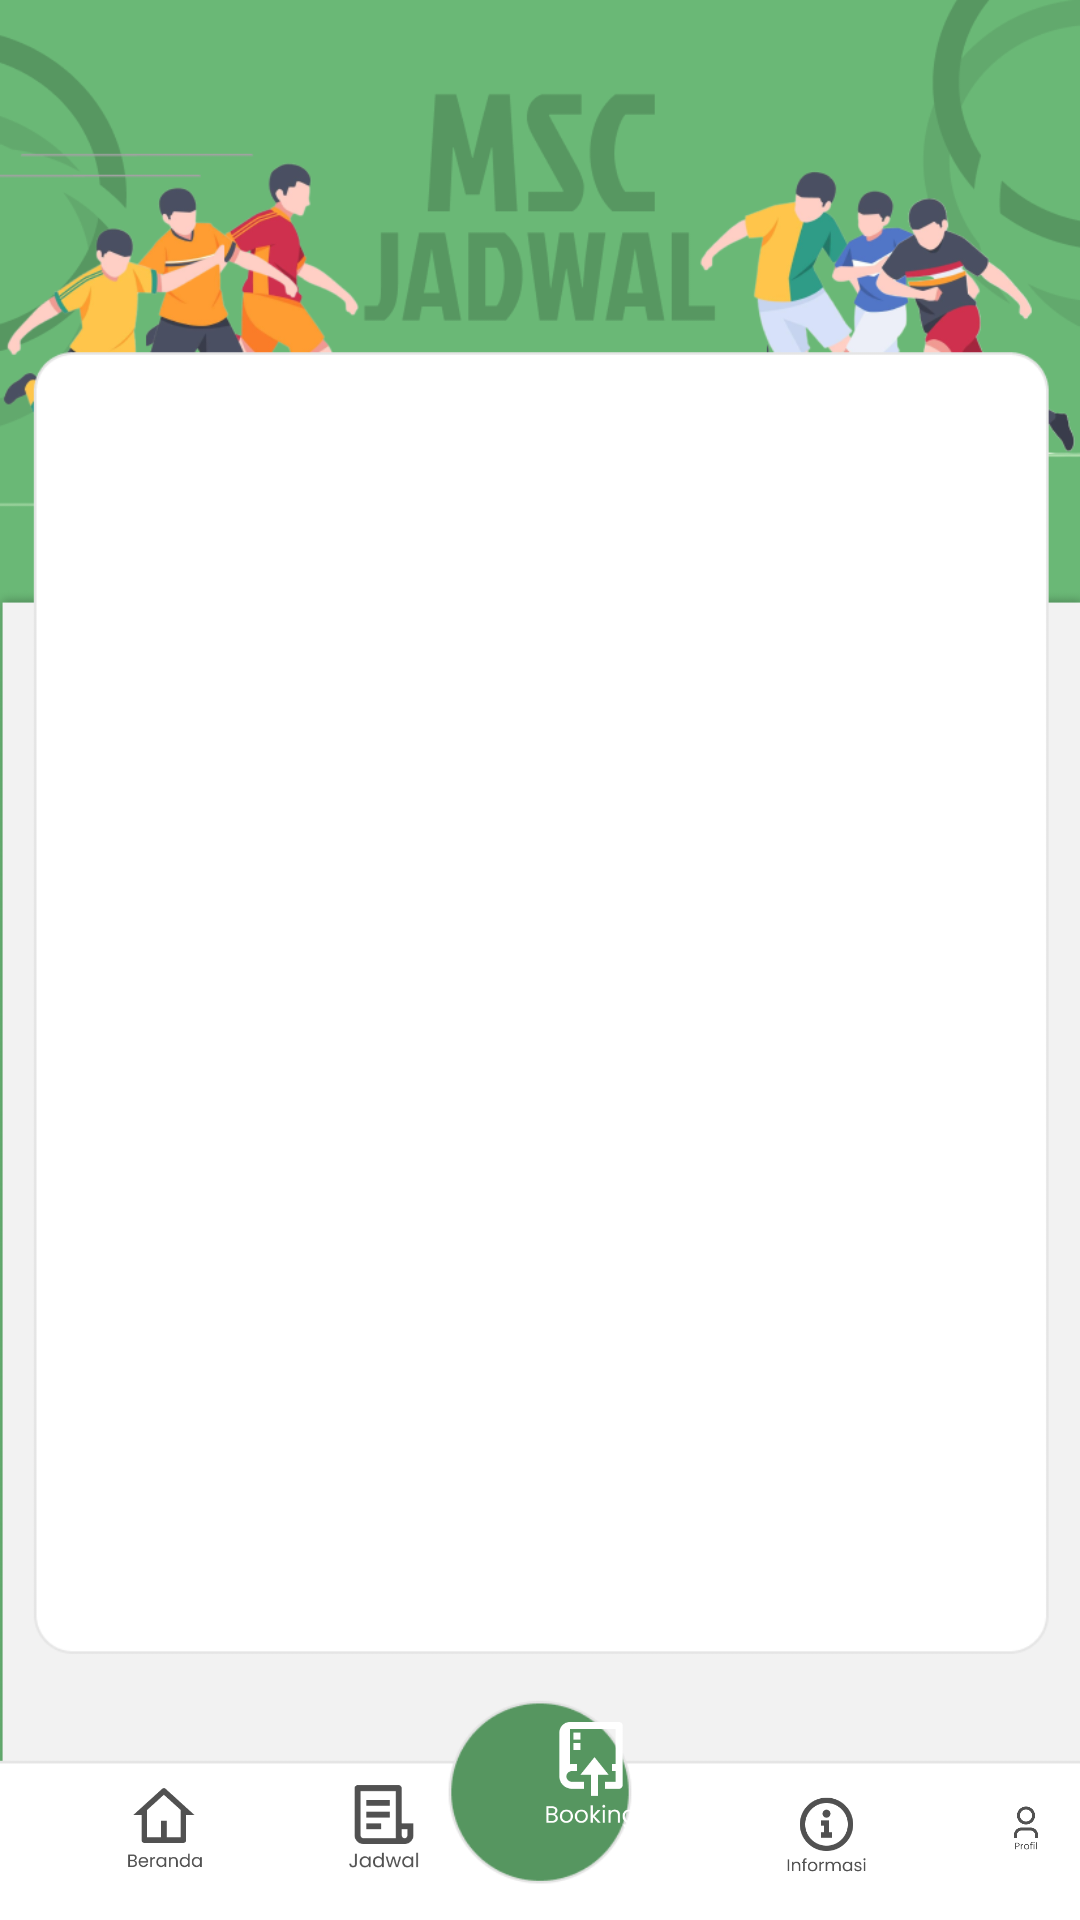

Produce the Android XML layout that renders to this screen, including the resource entries it uses.
<!-- AndroidManifest.xml: application theme Theme.Capstoneproject -->
<!-- res/layout/jadwal.xml -->
<?xml version="1.0" encoding="utf-8"?>
<RelativeLayout xmlns:android="http://schemas.android.com/apk/res/android"
    xmlns:app="http://schemas.android.com/apk/res-auto"
    xmlns:tools="http://schemas.android.com/tools"
    android:layout_width="match_parent"
    android:layout_height="match_parent"
    android:background="@drawable/bgjadwal"
    tools:context=".JadwalActivity">

    <TextView
        android:id="@+id/juduljadwal"
        android:layout_width="match_parent"
        android:layout_height="wrap_content"
        android:layout_marginTop="67dp"
        android:fontFamily="sans-serif-black"
        android:textAlignment="center"
        android:textColor="@color/white"
        android:textSize="55sp"
        android:textStyle="bold"
        app:layout_constraintBottom_toBottomOf="parent"
        app:layout_constraintEnd_toEndOf="parent"
        app:layout_constraintStart_toStartOf="parent"
        app:layout_constraintTop_toTopOf="parent"
        app:layout_constraintVertical_bias="0.099" />

    <androidx.recyclerview.widget.RecyclerView
        android:id="@+id/rc_jadwal"
        android:layout_below="@+id/juduljadwal"
        android:layout_above="@id/jadwaljudul"
        android:layout_width="match_parent"
        android:layout_height="match_parent"
        tools:layout_editor_absoluteX="1dp"
        tools:layout_editor_absoluteY="109dp"
        tools:listitem="@layout/item_jadwal"/>

    <TextView
        android:id="@+id/jadwaljudul"
        android:layout_width="wrap_content"
        android:layout_height="wrap_content"
        android:layout_alignParentStart="true"
        android:layout_alignParentEnd="true"
        android:layout_alignParentBottom="true"
        android:layout_marginStart="208dp"
        android:layout_marginEnd="203dp"
        android:layout_marginBottom="37dp"
        android:fontFamily="sans-serif-black"
        android:textAlignment="center"
        android:textColor="@color/white"
        android:textSize="55sp"
        android:textStyle="bold"
        app:layout_constraintVertical_bias="0.099" />

    <ImageButton
        android:id="@+id/navberanda3"
        android:layout_width="50dp"
        android:layout_height="50dp"
        android:backgroundTint="@android:color/transparent"
        android:scaleType="fitCenter"
        android:layout_below="@id/rc_jadwal"
        android:layout_marginStart="30dp"
        android:layout_marginTop="55dp"
        app:layout_constraintVertical_bias="0.992"
        app:srcCompat="@drawable/navberanda" />

    <ImageButton
        android:id="@+id/navjadwal3"
        android:layout_width="50dp"
        android:layout_height="50dp"
        android:backgroundTint="@android:color/transparent"
        android:scaleType="fitCenter"
        android:layout_below="@id/rc_jadwal"
        android:layout_toEndOf="@id/navberanda3"
        android:layout_marginTop="55dp"
        android:layout_marginStart="23dp"
        app:layout_constraintVertical_bias="0.992"
        app:srcCompat="@drawable/navjadwal" />

    <ImageButton
        android:id="@+id/navbook3"
        android:layout_width="72dp"
        android:layout_height="59dp"
        android:backgroundTint="@android:color/transparent"
        android:scaleType="fitCenter"
        android:layout_below="@id/rc_jadwal"
        android:layout_toEndOf="@id/navjadwal3"
        android:layout_marginTop="32dp"
        android:layout_marginStart="8dp"
        app:layout_constraintVertical_bias="0.972"
        app:srcCompat="@drawable/navbook" />

    <ImageButton
        android:id="@+id/navinfo3"
        android:layout_width="51dp"
        android:layout_height="54dp"
        android:backgroundTint="@android:color/transparent"
        android:scaleType="fitCenter"
        android:layout_below="@id/rc_jadwal"
        android:layout_toEndOf="@id/navbook3"
        android:layout_marginTop="55dp"
        android:layout_marginStart="17dp"
        app:layout_constraintVertical_bias="0.995"
        app:srcCompat="@drawable/navinfo" />

    <ImageButton
        android:id="@+id/navprofil3"
        android:layout_width="50dp"
        android:layout_height="50dp"
        android:backgroundTint="@android:color/transparent"
        android:scaleType="fitCenter"
        android:layout_below="@id/rc_jadwal"
        android:layout_toEndOf="@id/navinfo3"
        android:layout_marginTop="55dp"
        android:layout_marginStart="23dp"
        app:layout_constraintVertical_bias="0.991"
        app:srcCompat="@drawable/navprofil" />



</RelativeLayout>
<!-- res/layout/item_jadwal.xml (included above) -->
<RelativeLayout xmlns:android="http://schemas.android.com/apk/res/android"
    android:layout_width="match_parent"
    android:layout_height="wrap_content"
    xmlns:app="http://schemas.android.com/apk/res-auto">

    <androidx.cardview.widget.CardView
        android:layout_marginTop="10dp"
        android:layout_marginLeft="25dp"
        android:layout_marginRight="25dp"
        android:layout_marginBottom="7dp"
        android:padding="10dp"
        android:elevation="20dp"
        app:cardCornerRadius="7dp"
        android:layout_width="match_parent"
        android:layout_height="wrap_content">

        <RelativeLayout
            android:layout_margin="10dp"
            android:layout_width="match_parent"
            android:layout_height="wrap_content">
            <TextView
                android:textSize="17sp"
                android:textStyle="bold"
                android:layout_width="match_parent"
                android:layout_height="wrap_content"
                android:text="Team "
                android:textColor="#5d8c69"
                android:textAlignment="center"
                android:id="@+id/itm_namatim"
                android:layout_below="@id/itm_tanggal"
                />
            <TextView
                android:textSize="15sp"
                android:textStyle="normal"
                android:layout_width="match_parent"
                android:layout_height="wrap_content"
                android:text="Tipe"
                android:textAlignment="center"
                android:id="@+id/itm_tipe"
                android:layout_below="@id/itm_namatim"
                />

            <View
                android:layout_width="400dp"
                android:layout_height="1dp"
                android:layout_below="@id/itm_tanggal"
                android:layout_marginTop="0.5dp"

                android:background="#E5E5E5" />

            <View
                android:layout_width="400dp"
                android:layout_height="1dp"
                android:layout_marginTop="0.5dp"
                android:layout_below="@id/itm_namatim"
                android:background="#E5E5E5" />

            <TextView
                android:id="@+id/itm_tanggal"
                android:layout_width="wrap_content"
                android:layout_height="wrap_content"
                android:text="Tanggal"
                android:layout_marginStart="75dp"
                android:textSize="15sp"
                android:textStyle="normal"
                />

            <LinearLayout
                android:layout_width="wrap_content"
                android:layout_height="wrap_content"
                android:layout_toEndOf="@id/itm_tanggal"
                android:layout_marginStart="10dp"
                android:orientation="horizontal">
                <TextView
                    android:textSize="15sp"
                    android:textStyle="normal"
                    android:layout_width="wrap_content"
                    android:layout_height="wrap_content"
                    android:text="Mulai"
                    android:id="@+id/itm_mulai"
                    android:layout_toEndOf="@id/itm_tanggal"
                    />

                <TextView
                    android:id="@+id/itm_selesai"
                    android:layout_width="wrap_content"
                    android:layout_height="wrap_content"
                    android:layout_toEndOf="@id/itm_mulai"
                    android:text="Selesai"
                    android:textSize="15sp"
                    android:textStyle="normal" />

            </LinearLayout>

        </RelativeLayout>

    </androidx.cardview.widget.CardView>

</RelativeLayout>
<!-- resources referenced by this layout -->
<resources>
  <color name="white">#FFFFFFFF</color>
  <!-- drawable bgjadwal: png bitmap (drawable, 95333 bytes) -->
  <!-- drawable navberanda: png bitmap (drawable-v24, 3001 bytes) -->
  <!-- drawable navbook: png bitmap (drawable-v24, 3303 bytes) -->
  <!-- drawable navinfo: png bitmap (drawable-v24, 4270 bytes) -->
  <!-- drawable navjadwal: png bitmap (drawable-v24, 2543 bytes) -->
  <!-- drawable navprofil: png bitmap (drawable-v24, 2953 bytes) -->
  <style name="Theme.Capstoneproject" parent="Theme.MaterialComponents.DayNight.NoActionBar">
          
          <item name="colorPrimary">@color/cardview_dark_background</item>
          <item name="colorPrimaryVariant">@color/cardview_dark_background</item>
          <item name="colorOnPrimary">@color/white</item>
          
          <item name="colorSecondary">@color/cardview_dark_background</item>
          <item name="colorSecondaryVariant">@color/cardview_dark_background</item>
          <item name="colorOnSecondary">@color/black</item>
          
          <item name="android:statusBarColor">?attr/colorPrimaryVariant</item>
          
      </style>
  <color name="black">#FF000000</color>
</resources>
